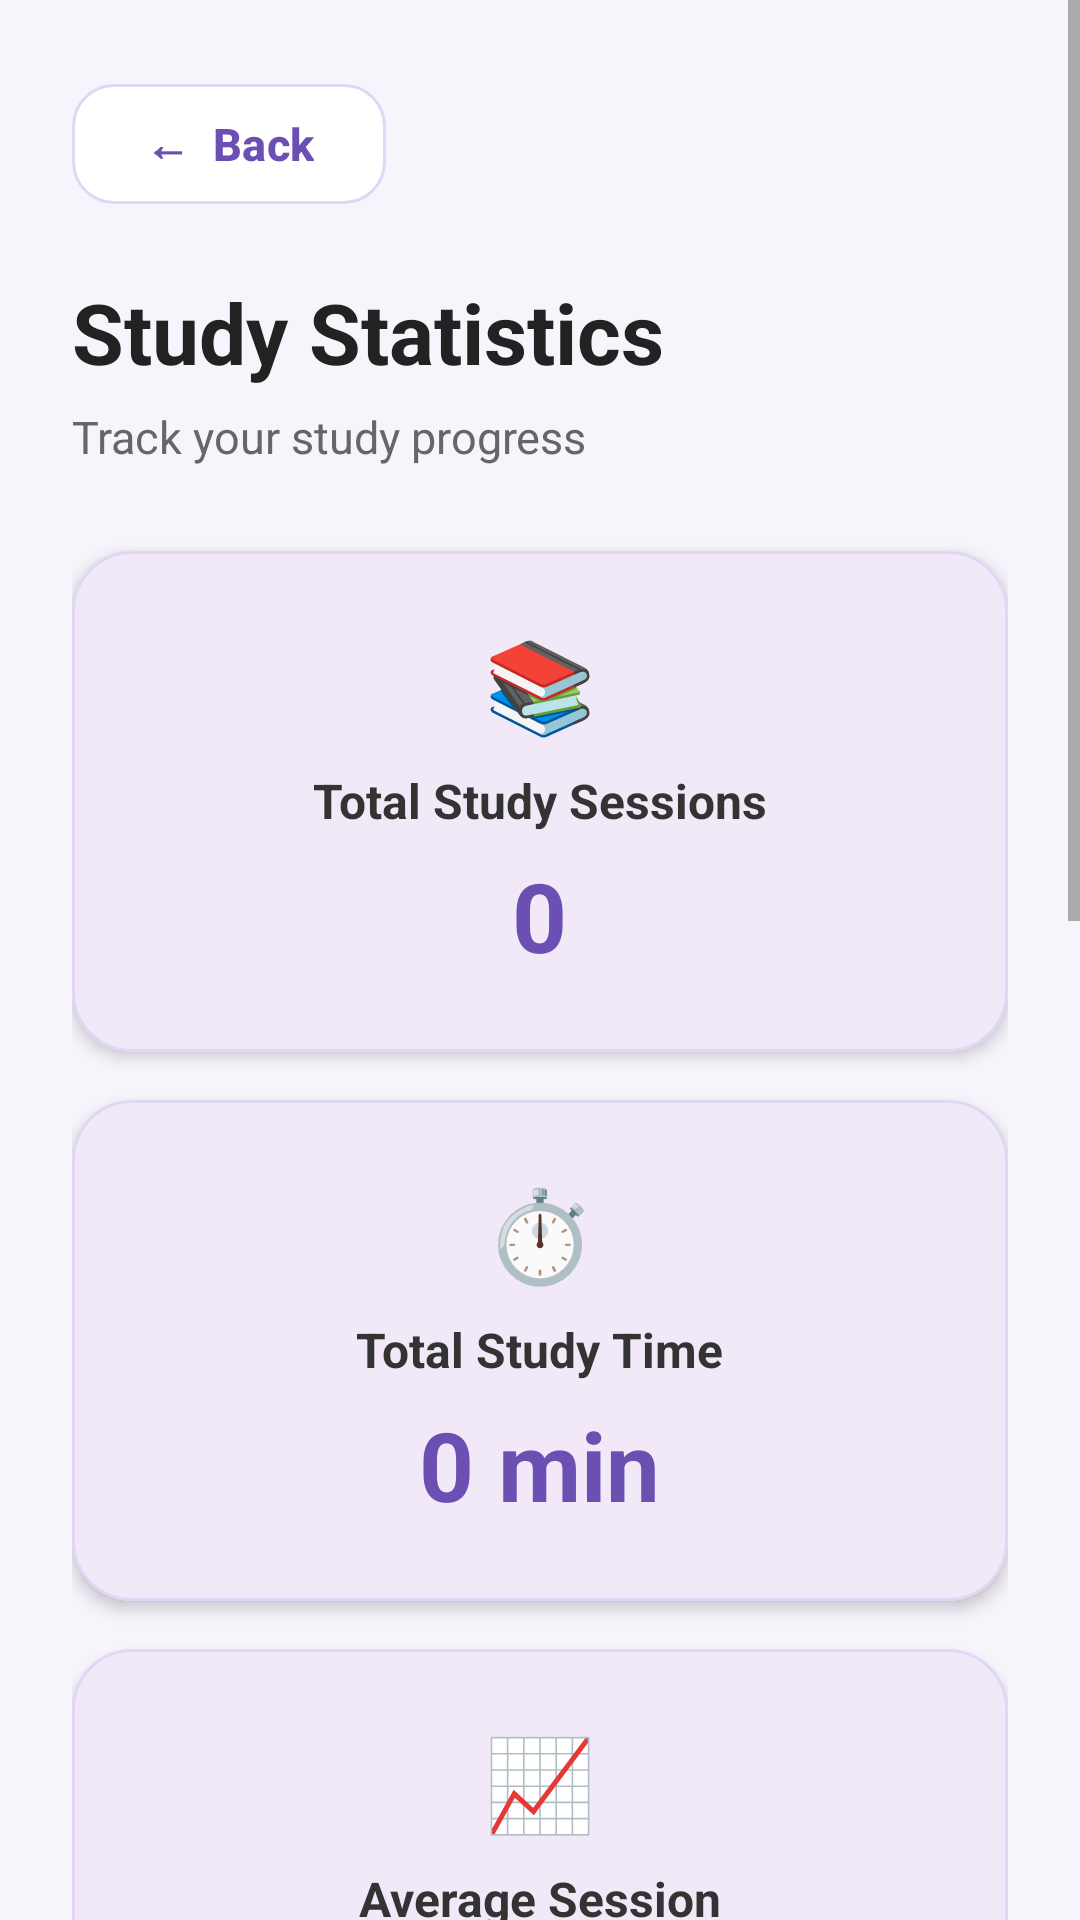

Layout XML and referenced resources for this Android screen:
<!-- AndroidManifest.xml: application theme Theme.SmartStudy -->
<!-- res/layout/activity_statistics.xml -->
<?xml version="1.0" encoding="utf-8"?>
<ScrollView
    xmlns:android="http://schemas.android.com/apk/res/android"
    xmlns:app="http://schemas.android.com/apk/res-auto"
    android:layout_width="match_parent"
    android:layout_height="match_parent"
    android:background="#F7F5FC"
    android:fillViewport="true"
    android:scrollbars="vertical">

    <LinearLayout
        android:layout_width="match_parent"
        android:layout_height="wrap_content"
        android:orientation="vertical"
        android:padding="24dp">

        

        <com.google.android.material.button.MaterialButton
            android:id="@+id/btnBack"
            android:layout_width="wrap_content"
            android:layout_height="48dp"
            android:text="←  Back"
            android:textSize="15sp"
            android:textStyle="bold"
            android:textColor="#6B4FB3"
            android:textAllCaps="false"
            android:backgroundTint="#FFFFFF"
            app:cornerRadius="14dp"
            app:strokeColor="#E0D7F5"
            app:strokeWidth="1dp"
            android:layout_marginBottom="20dp" />

        

        <TextView
            android:layout_width="wrap_content"
            android:layout_height="wrap_content"
            android:text="Study Statistics"
            android:textSize="28sp"
            android:textStyle="bold"
            android:textColor="#222222" />

        <TextView
            android:layout_width="wrap_content"
            android:layout_height="wrap_content"
            android:text="Track your study progress"
            android:textSize="15sp"
            android:textColor="#666666"
            android:layout_marginTop="6dp"
            android:layout_marginBottom="28dp" />


        

        <com.google.android.material.card.MaterialCardView
            android:layout_width="match_parent"
            android:layout_height="wrap_content"
            android:layout_marginBottom="16dp"
            app:cardCornerRadius="20dp"
            app:cardElevation="3dp"
            app:strokeColor="#E0D7F5"
            app:strokeWidth="1dp">

            <LinearLayout
                android:layout_width="match_parent"
                android:layout_height="wrap_content"
                android:orientation="vertical"
                android:gravity="center"
                android:padding="24dp">

                <TextView
                    android:layout_width="wrap_content"
                    android:layout_height="wrap_content"
                    android:text="📚"
                    android:textSize="30sp" />

                <TextView
                    android:layout_width="wrap_content"
                    android:layout_height="wrap_content"
                    android:text="Total Study Sessions"
                    android:textSize="16sp"
                    android:textStyle="bold"
                    android:textColor="#333333"
                    android:layout_marginTop="8dp" />

                <TextView
                    android:id="@+id/tvTotalSessions"
                    android:layout_width="wrap_content"
                    android:layout_height="wrap_content"
                    android:text="0"
                    android:textSize="32sp"
                    android:textStyle="bold"
                    android:textColor="#6B4FB3"
                    android:layout_marginTop="6dp" />

            </LinearLayout>

        </com.google.android.material.card.MaterialCardView>


        

        <com.google.android.material.card.MaterialCardView
            android:layout_width="match_parent"
            android:layout_height="wrap_content"
            android:layout_marginBottom="16dp"
            app:cardCornerRadius="20dp"
            app:cardElevation="3dp"
            app:strokeColor="#E0D7F5"
            app:strokeWidth="1dp">

            <LinearLayout
                android:layout_width="match_parent"
                android:layout_height="wrap_content"
                android:orientation="vertical"
                android:gravity="center"
                android:padding="24dp">

                <TextView
                    android:layout_width="wrap_content"
                    android:layout_height="wrap_content"
                    android:text="⏱️"
                    android:textSize="30sp" />

                <TextView
                    android:layout_width="wrap_content"
                    android:layout_height="wrap_content"
                    android:text="Total Study Time"
                    android:textSize="16sp"
                    android:textStyle="bold"
                    android:textColor="#333333"
                    android:layout_marginTop="8dp" />

                <TextView
                    android:id="@+id/tvTotalMinutes"
                    android:layout_width="wrap_content"
                    android:layout_height="wrap_content"
                    android:text="0 min"
                    android:textSize="32sp"
                    android:textStyle="bold"
                    android:textColor="#6B4FB3"
                    android:layout_marginTop="6dp" />

            </LinearLayout>

        </com.google.android.material.card.MaterialCardView>


        

        <com.google.android.material.card.MaterialCardView
            android:layout_width="match_parent"
            android:layout_height="wrap_content"
            android:layout_marginBottom="16dp"
            app:cardCornerRadius="20dp"
            app:cardElevation="3dp"
            app:strokeColor="#E0D7F5"
            app:strokeWidth="1dp">

            <LinearLayout
                android:layout_width="match_parent"
                android:layout_height="wrap_content"
                android:orientation="vertical"
                android:gravity="center"
                android:padding="24dp">

                <TextView
                    android:layout_width="wrap_content"
                    android:layout_height="wrap_content"
                    android:text="📈"
                    android:textSize="30sp" />

                <TextView
                    android:layout_width="wrap_content"
                    android:layout_height="wrap_content"
                    android:text="Average Session"
                    android:textSize="16sp"
                    android:textStyle="bold"
                    android:textColor="#333333"
                    android:layout_marginTop="8dp" />

                <TextView
                    android:id="@+id/tvAverageSession"
                    android:layout_width="wrap_content"
                    android:layout_height="wrap_content"
                    android:text="0 min"
                    android:textSize="32sp"
                    android:textStyle="bold"
                    android:textColor="#6B4FB3"
                    android:layout_marginTop="6dp" />

            </LinearLayout>

        </com.google.android.material.card.MaterialCardView>


        
        
        

        <com.example.smartstudy.StudyProgressView
            android:id="@+id/studyProgressView"
            android:layout_width="match_parent"
            android:layout_height="300dp"
            android:layout_marginBottom="16dp"
            android:background="#FFFFFF"
            android:padding="8dp" />


        

        <com.google.android.material.card.MaterialCardView
            android:layout_width="match_parent"
            android:layout_height="wrap_content"
            android:layout_marginBottom="16dp"
            app:cardCornerRadius="20dp"
            app:cardElevation="3dp"
            app:strokeColor="#E0D7F5"
            app:strokeWidth="1dp">

            <LinearLayout
                android:layout_width="match_parent"
                android:layout_height="wrap_content"
                android:orientation="vertical"
                android:padding="20dp">

                <TextView
                    android:layout_width="wrap_content"
                    android:layout_height="wrap_content"
                    android:text="📚 Subject-wise Statistics"
                    android:textSize="19sp"
                    android:textStyle="bold"
                    android:textColor="#222222" />

                <TextView
                    android:id="@+id/tvSubjectStatistics"
                    android:layout_width="match_parent"
                    android:layout_height="wrap_content"
                    android:layout_marginTop="16dp"
                    android:text="No study sessions yet."
                    android:textSize="16sp"
                    android:textColor="#333333"
                    android:lineSpacingExtra="6dp" />

            </LinearLayout>

        </com.google.android.material.card.MaterialCardView>


        

        <com.google.android.material.card.MaterialCardView
            android:layout_width="match_parent"
            android:layout_height="wrap_content"
            android:layout_marginTop="8dp"
            app:cardCornerRadius="20dp"
            app:cardElevation="2dp"
            app:cardBackgroundColor="#6B4FB3">

            <TextView
                android:id="@+id/tvMotivation"
                android:layout_width="match_parent"
                android:layout_height="wrap_content"
                android:text="Start your first study session! 🚀"
                android:textSize="17sp"
                android:textStyle="bold"
                android:textColor="#FFFFFF"
                android:gravity="center"
                android:padding="24dp" />

        </com.google.android.material.card.MaterialCardView>


        

        <TextView
            android:layout_width="match_parent"
            android:layout_height="wrap_content"
            android:text="Consistency is the key to success. ✨"
            android:textSize="14sp"
            android:textColor="#555555"
            android:gravity="center"
            android:layout_marginTop="24dp"
            android:layout_marginBottom="20dp" />

    </LinearLayout>

</ScrollView>
<!-- resources referenced by this layout -->
<resources>
  <style name="Theme.SmartStudy" parent="Base.Theme.SmartStudy" />
  <style name="Base.Theme.SmartStudy" parent="Theme.Material3.Light.NoActionBar">
  
          
          <item name="colorPrimary">#6B4FB3</item>
          <item name="colorOnPrimary">#FFFFFF</item>
  
          
          <item name="android:windowBackground">#F7F5FC</item>
  
          
          <item name="android:textColorPrimary">#222222</item>
          <item name="android:textColorSecondary">#666666</item>
  
          
          <item name="android:statusBarColor">#F7F5FC</item>
          <item name="android:navigationBarColor">#F7F5FC</item>
  
          
          <item name="android:windowLightStatusBar">true</item>
          <item name="android:windowLightNavigationBar">true</item>
  
      </style>
</resources>
